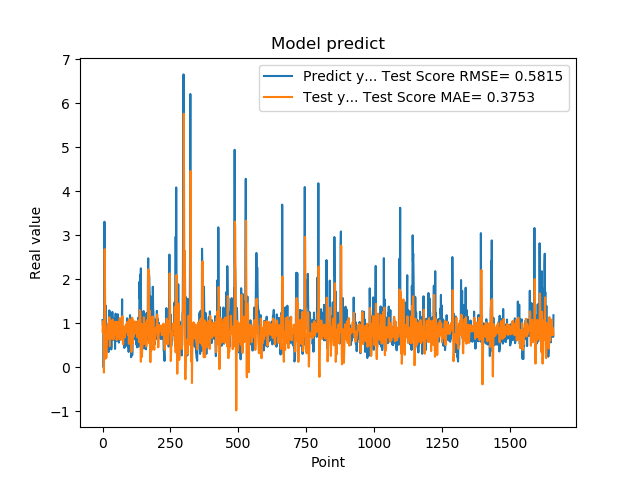

Data behind this chart, as committed beside it:
1.074290990829999792e+00, 8.112057929453008187e-01
9.521890282630000035e-01, 9.841279163611681424e-01
9.879170060160000766e-01, 1.049350517850859754e+00
1.011654973029999960e+00, 9.136215630368137441e-01
0.000000000000000000e+00, 8.752868679594053569e-01
7.643579840659999736e-01, -1.178270662057375184e-01
7.788103222849999119e-01, 4.066353383013950884e-01
3.306220054629999794e+00, 1.018019434863819850e+00
1.055441975589999970e+00, 2.683553764673845432e+00
7.543110251430000801e-01, 1.918167921523611819e+00
7.915459871289999283e-01, 8.690250154560057450e-01
1.409499049189999909e+00, 1.965557594897567872e-01
8.875439763070001042e-01, 5.270063722061983924e-01
6.401469707490000660e-01, 2.436072821528676435e-01
5.082880258560000808e-01, 2.120644075223830360e-01
8.640019893649999450e-01, 2.904143535633365025e-01
5.725920200349999822e-01, 6.376604823234490738e-01
8.469420075419999971e-01, 6.758163999346826767e-01
9.181020259860001032e-01, 8.187448787043737353e-01
7.976629734039999420e-01, 9.551746701666989914e-01
9.608020186419998776e-01, 9.863244113413555114e-01
9.555831551549999192e-01, 9.146734641607391358e-01
3.470349907879999862e-01, 9.498518749399846861e-01
9.546210169789999256e-01, 6.511126792581448663e-01
1.293938040730000072e+00, 7.792030436205947819e-01
5.251880288119999962e-01, 1.138401402200397650e+00
4.773890078070000542e-01, 8.981840091250485880e-01
1.275226235389999907e+00, 4.835501515953947727e-01
8.723750114439999814e-01, 8.694758935894530971e-01
8.355640172959999390e-01, 1.047295437105797200e+00
7.321749925609999377e-01, 8.258478719774527965e-01
7.640249729160000225e-01, 6.455060586883210050e-01
4.072830080990000323e-01, 8.140457973490343724e-01
4.752210080619999610e-01, 7.126543067694234290e-01
8.781340122220000488e-01, 6.926626616308501072e-01
7.414129972460000717e-01, 8.753505017046526726e-01
1.258002042770000051e+00, 1.020176182152187971e+00
1.069700956339999953e+00, 1.084289872656788889e+00
7.274609804150000691e-01, 9.932147363448468047e-01
7.892770171170000459e-01, 7.358012267127499451e-01
6.237750053410000550e-01, 6.293871416694760690e-01
6.914690136910000007e-01, 7.352191436978869898e-01
8.557710051540000640e-01, 8.333337296359457635e-01
7.093830108640000187e-01, 9.721807963991209167e-01
1.014547944070000041e+00, 9.535676197230812390e-01
1.115731000900000103e+00, 9.626578181182875449e-01
4.182830154900000208e-01, 1.031052039268387510e+00
1.002280950550000105e+00, 7.363413057653225291e-01
1.218860983849999968e+00, 7.731876691220254116e-01
1.143296003339999922e+00, 9.881319950499054539e-01
6.528189778330000248e-01, 1.035775432960697628e+00
6.746559739110000731e-01, 6.443036105057715623e-01
6.009536385540000802e-01, 6.182497394988988315e-01
6.694570183749999348e-01, 6.482589900589315057e-01
6.538079977039999990e-01, 8.439190786745700557e-01
7.814120054240000224e-01, 8.934067648807247908e-01
1.206303954120000022e+00, 9.253869043387685789e-01
8.469259738919999725e-01, 1.035515415289030905e+00
8.286409974099999687e-01, 9.751832455549698242e-01
6.482390165329999787e-01, 8.161909740553427994e-01
5.623700022700000023e-01, 6.492480931183595150e-01
... 1,599 more rows
